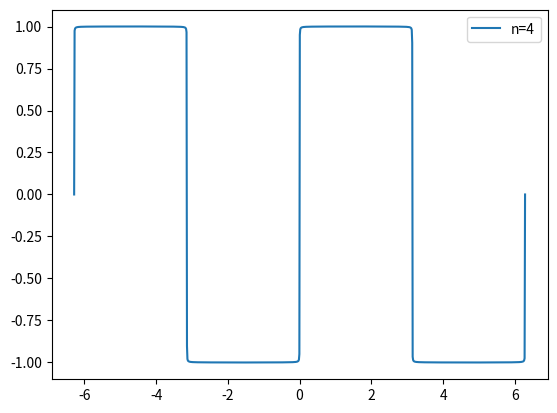

This chart was generated by the following Python code:
# coding=utf-8
import numpy as np
import matplotlib.pyplot as mp

x= np.linspace(-2*np.pi,2*np.pi,1000)
y = np.zeros(1000)
n = 1000

for i in range(1,n+1):
    y+=4/((2*i-1)*np.pi)*np.sin((2*i-1)*x)

mp.plot(x,y,label='n=4')
mp.legend()
mp.show()